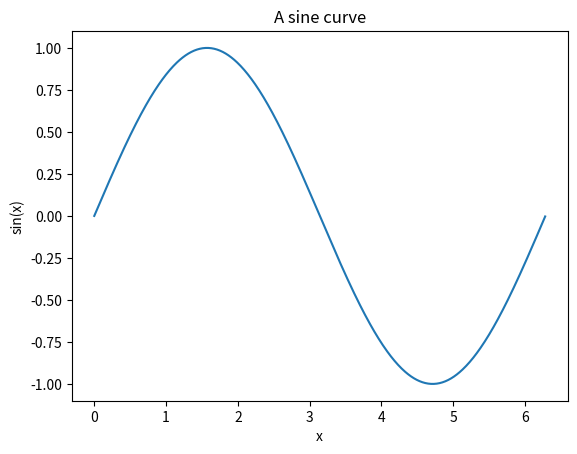

Recreate this plot in Python.
#!/usr/bin/env python3


# Import the basic plotting package
import matplotlib.pyplot as plt

# Get some things from numpy.  The numpy sin function allows us to apply sin to an array of numbers all at once,
# rather than one at a time.  Don't worry much about this for now, since we'll talk about it more when we cover
# numpy in more detail.
from numpy import arange, sin, pi

if __name__ == '__main__':
    # A better use of plot is to give it both the x and the y values, so that the x-axis scale is correct.
    #  arrange is a method in numpy. linspace is also a method in numpy
    #  Note that we can use these without writing numpy.arrange because of how we imported them
    x = arange(0, 2 * pi, 0.01)  # In MatLab this would be written as 0:0.01:2*pi
    y = sin(x)
    plt.plot(x, y)

    # We can put a title on the graph, and label the axes
    plt.title('A sine curve')
    plt.xlabel('x')
    plt.ylabel('sin(x)')

    # You can also save this to a file.  Matplotlib will figure out the right file type based on the filename
    # extension.
    plt.savefig('sine.png')

    # We'll only see the graph when you run show().  The program will stop here, until you kill the plot window.
    plt.show()
